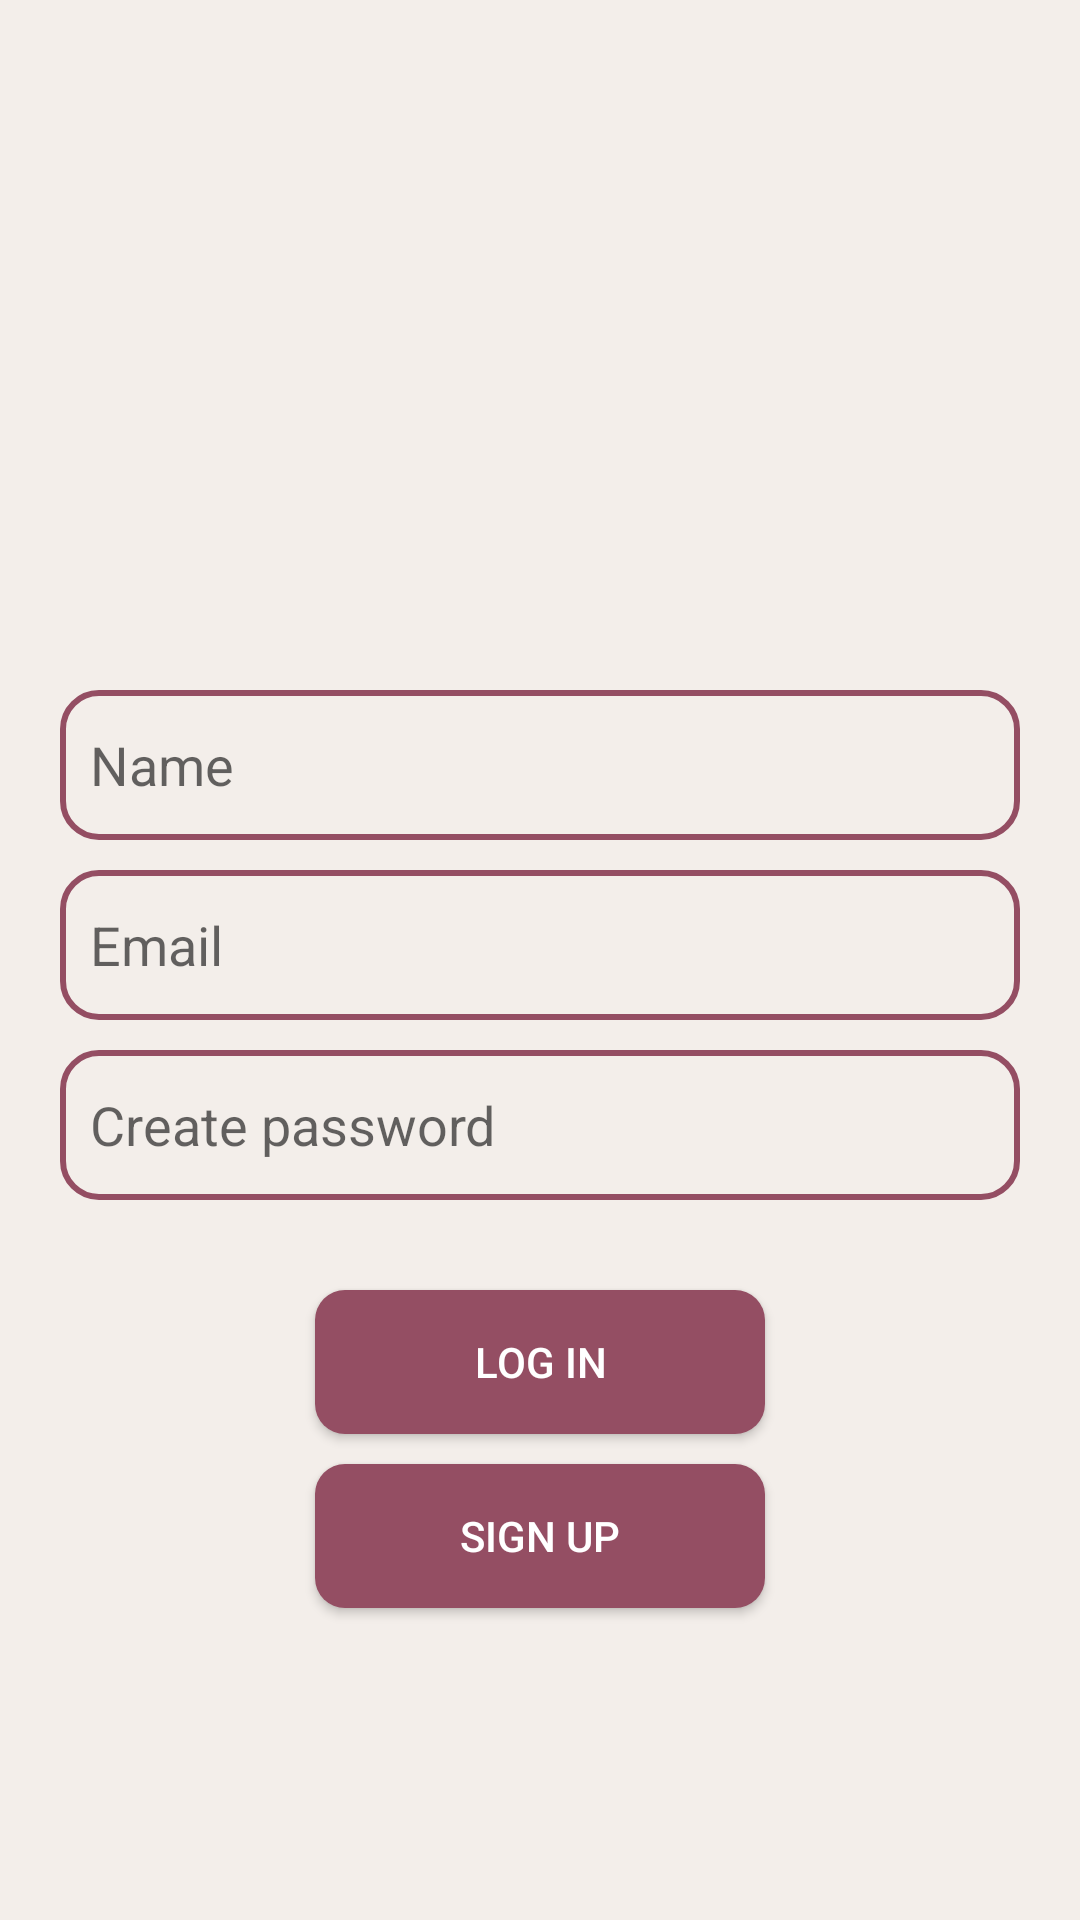

The Android layout XML behind this screen, and the referenced resources:
<!-- AndroidManifest.xml: application theme Theme.Dilseconnect -->
<!-- res/layout/activity_sign_up.xml -->
<?xml version="1.0" encoding="utf-8"?>
<RelativeLayout xmlns:android="http://schemas.android.com/apk/res/android"
    xmlns:app="http://schemas.android.com/apk/res-auto"
    xmlns:tools="http://schemas.android.com/tools"
    android:layout_width="match_parent"
    android:layout_height="match_parent"
    tools:context=".Login"
    tools:ignore="UnknownId"
    android:background="@color/skin">

    <ImageView
        android:id="@+id/app_logo"
        android:layout_width="150dp"
        android:layout_height="150dp"
        android:src="@drawable/Logo1"
        android:layout_centerHorizontal="true"
        android:layout_marginTop="70dp"/>

    <EditText
        android:id="@+id/edt_name"
        android:layout_width="match_parent"
        android:layout_height="50dp"
        android:layout_below="@+id/app_logo"
        android:background="@drawable/edt_background"
        android:paddingLeft="10dp"
        android:layout_marginLeft="20dp"
        android:layout_marginTop="10dp"
        android:layout_marginRight="20dp"
        android:hint="Name" />
    <EditText
        android:id="@+id/edt_email"
        android:layout_width="match_parent"
        android:layout_height="50dp"
        android:layout_below="@+id/edt_name"
        android:background="@drawable/edt_background"
        android:paddingLeft="10dp"
        android:layout_marginLeft="20dp"
        android:layout_marginTop="10dp"
        android:layout_marginRight="20dp"
        android:hint="Email" />

    <EditText
        android:id="@+id/edt_pass"
        android:layout_width="match_parent"
        android:layout_height="50dp"
        android:layout_below="@+id/edt_email"
        android:background="@drawable/edt_background"
        android:paddingLeft="10dp"
        android:layout_marginLeft="20dp"
        android:layout_marginTop="10dp"
        android:layout_marginRight="20dp"
        android:hint="Create password" />
    <Button
        android:id="@+id/btn_login"
        android:layout_width="150dp"
        android:layout_height="wrap_content"
        android:background="@drawable/button_bg"
        android:layout_below="@id/edt_pass"
        android:text="Log In"
        android:textColor="@color/white"
        android:layout_centerHorizontal="true"
        android:layout_marginTop="30dp"
        />
    <Button
        android:id="@+id/btn_signup"
        android:layout_width="150dp"
        android:layout_height="wrap_content"
        android:layout_below="@id/btn_login"
        android:background="@drawable/button_bg"
        android:layout_centerHorizontal="true"
        android:text="sign up"
        android:textColor="@color/white"
        android:layout_marginTop="10dp"
        />

</RelativeLayout>
<!-- resources referenced by this layout -->
<resources>
  <color name="skin">#FFF3EEEA</color>
  <color name="white">#FFFFFFFF</color>
  <!-- drawable button_bg (drawable) -->
  <?xml version="1.0" encoding="utf-8"?>
  <shape xmlns:android="http://schemas.android.com/apk/res/android">
      <corners android:radius="10dp"/>
      <solid android:color="@color/nude"/>
  </shape>
  <!-- drawable edt_background (drawable) -->
  <?xml version="1.0" encoding="utf-8"?>
  <shape xmlns:android="http://schemas.android.com/apk/res/android">
      <corners android:radius="12dp"/>
  
      <stroke android:color="@color/nude" android:width="2dp"/>
  </shape>
  <style name="Theme.Dilseconnect" parent="Base.Theme.Dilseconnect" />
  <color name="nude">#FF944E63</color>
  <style name="Base.Theme.Dilseconnect" parent="Theme.AppCompat.Light.NoActionBar">
          
          
      </style>
</resources>
